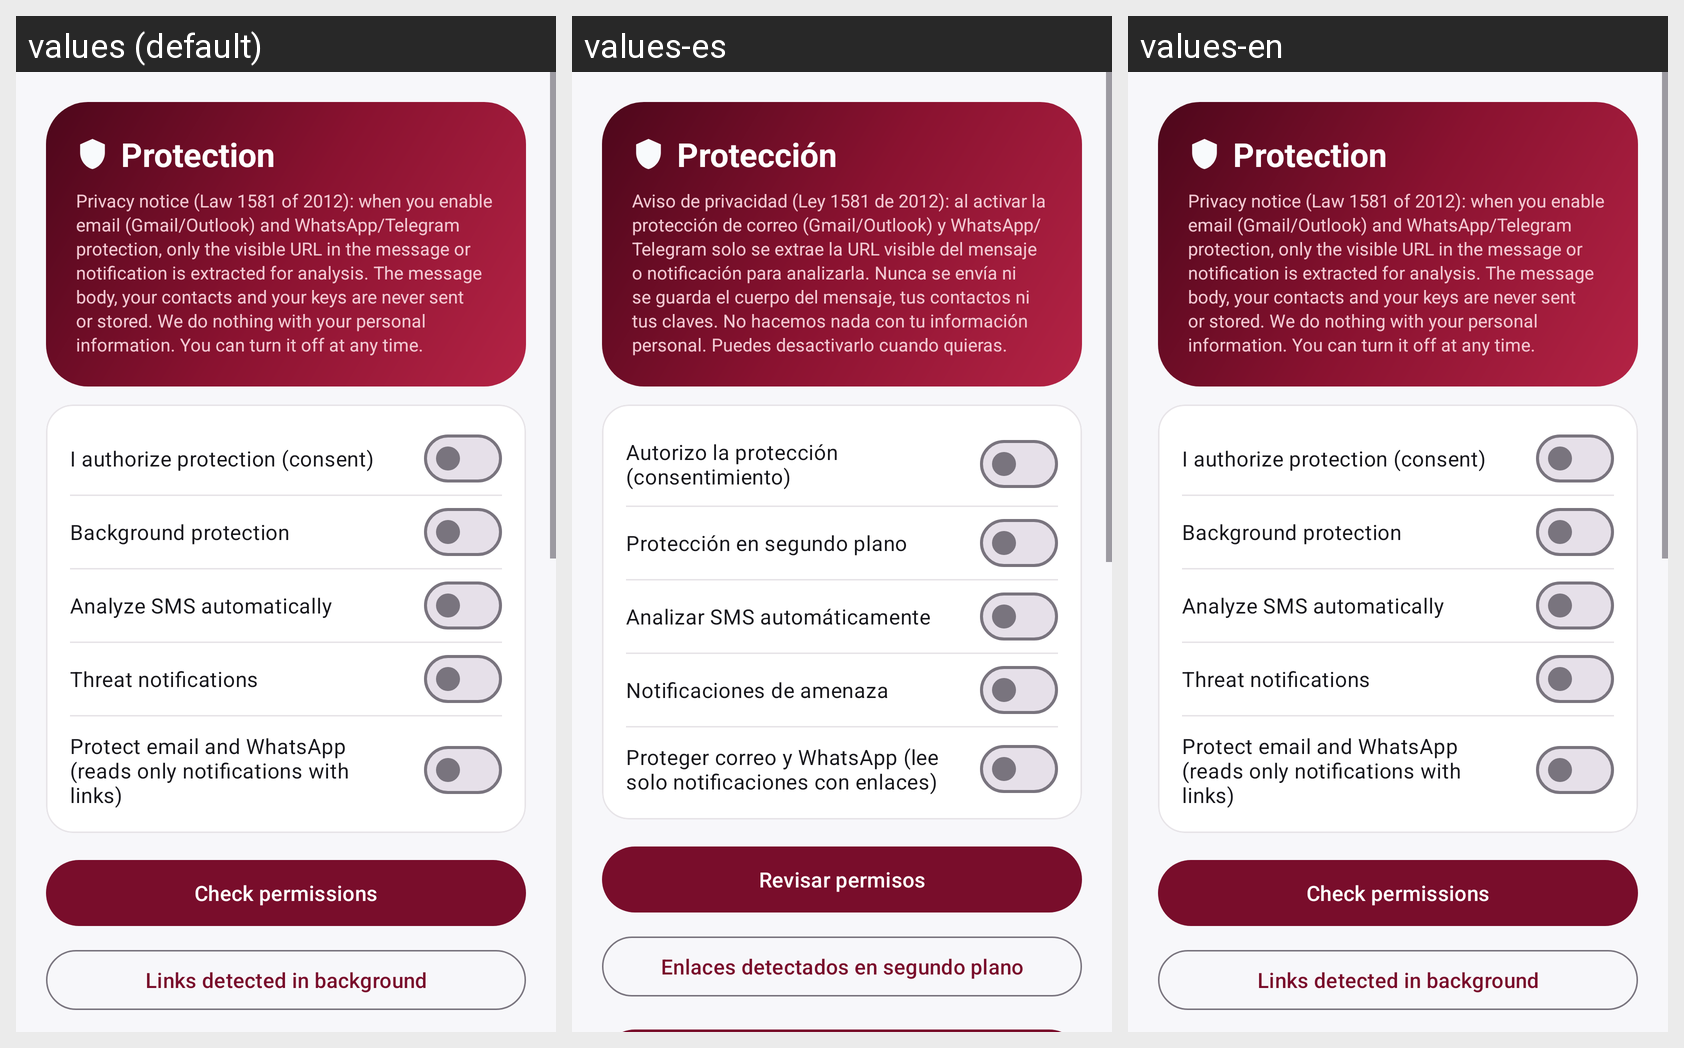

Strings drawn on this Android screen and how each of the app's shown locales translates them:
Android screen res/layout/fragment_settings.xml rendered under 3 locales, left to right: values (default), values-es, values-en. Device: Nexus 5 (rendered at 1080×1920; each locale shown at half size, 540×960, under a caption strip naming it); theme Theme.Phishware.
Strings drawn on this screen, with the default value and each locale's value (text and hints the layout hard-codes, and strings that could not be matched under every locale, appear in the picture but are not listed):

guard_title
  values: Protection
  values-es: Protección
  values-en: Protection

guard_consent_long
  values: Privacy notice (Law 1581 of 2012): when you enable email (Gmail/Outlook) and WhatsApp/Telegram protection, only the visible URL in the message or notification is extracted for analysis. The message body, your contacts and your keys are never sent or stored. We do nothing with your personal information. You can turn it off at any time.
  values-es: Aviso de privacidad (Ley 1581 de 2012): al activar la protección de correo (Gmail/Outlook) y WhatsApp/Telegram solo se extrae la URL visible del mensaje o notificación para analizarla. Nunca se envía ni se guarda el cuerpo del mensaje, tus contactos ni tus claves. No hacemos nada con tu información personal. Puedes desactivarlo cuando quieras.
  values-en: Privacy notice (Law 1581 of 2012): when you enable email (Gmail/Outlook) and WhatsApp/Telegram protection, only the visible URL in the message or notification is extracted for analysis. The message body, your contacts and your keys are never sent or stored. We do nothing with your personal information. You can turn it off at any time.

guard_consent
  values: I authorize protection (consent)
  values-es: Autorizo la protección (consentimiento)
  values-en: I authorize protection (consent)

guard_bg
  values: Background protection
  values-es: Protección en segundo plano
  values-en: Background protection

guard_sms
  values: Analyze SMS automatically
  values-es: Analizar SMS automáticamente
  values-en: Analyze SMS automatically

guard_notif
  values: Threat notifications
  values-es: Notificaciones de amenaza
  values-en: Threat notifications

guard_notif_listener
  values: Protect email and WhatsApp (reads only notifications with links)
  values-es: Proteger correo y WhatsApp (lee solo notificaciones con enlaces)
  values-en: Protect email and WhatsApp (reads only notifications with links)

perm_open
  values: Check permissions
  values-es: Revisar permisos
  values-en: Check permissions  [not translated; the default value is used]

bg_open
  values: Links detected in background
  values-es: Enlaces detectados en segundo plano
  values-en: Links detected in background  [not translated; the default value is used]
